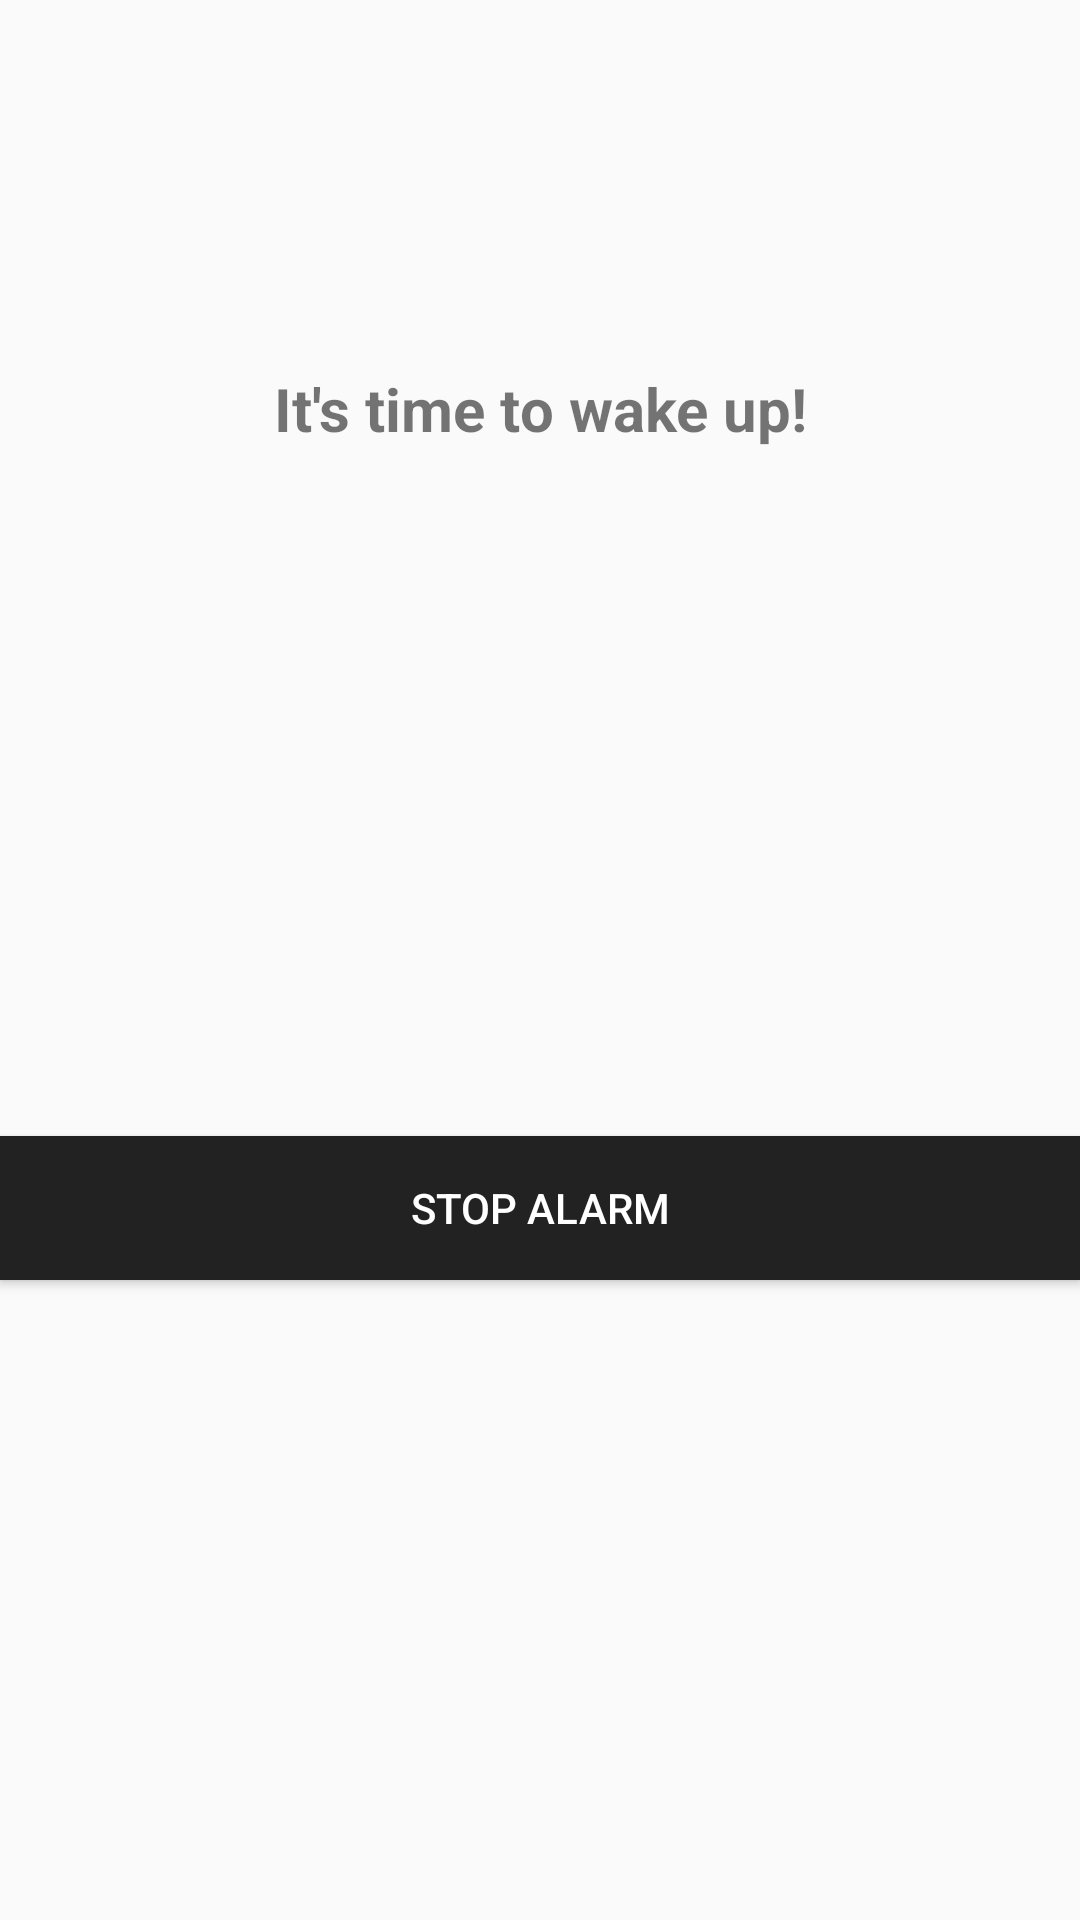

Write the Android layout XML for this screen, with the resource values it uses.
<!-- AndroidManifest.xml: application theme AppTheme -->
<!-- res/layout/alarm.xml -->
<?xml version="1.0" encoding="utf-8"?>
<LinearLayout xmlns:android="http://schemas.android.com/apk/res/android"
    android:layout_width="fill_parent"
    android:layout_height="fill_parent"
    android:orientation="vertical"
    android:gravity="center"
    android:weightSum="1">


    <TextView
        android:id="@+id/alarmTitle"
        android:layout_width="match_parent"
        android:layout_height="wrap_content"
        android:layout_weight="0.08"
        android:fontFamily="sans-serif"
        android:gravity="center"
        android:text="@string/alarm_title"
        android:textAlignment="center"
        android:textAllCaps="false"
        android:textSize="20sp"
        android:textStyle="bold" />

    <TextView
        android:id="@+id/dayInfo"
        android:layout_width="match_parent"
        android:layout_height="wrap_content"
        android:layout_weight="0.08"
        android:textAlignment="center"
        android:gravity="center" />

    <ExpandableListView
        android:id="@+id/eventExpandable"
        android:layout_width="match_parent"
        android:layout_height="178dp" />

    <Button
        android:id="@+id/stopAlarm"
        android:layout_width="match_parent"
        android:layout_height="wrap_content"
        android:layout_alignParentBottom="true"
        android:layout_alignStart="@+id/textView"
        android:layout_marginBottom="101dp"
        android:background="@color/jet"
        android:textColor="@color/white"
        android:text="@string/stop_alarm" />

</LinearLayout>
<!-- resources referenced by this layout -->
<resources>
  <color name="jet">#222222</color>
  <color name="white">#FFFFFF</color>
  <string name="alarm_title">It\'s time to wake up!</string>
  <string name="stop_alarm">Stop alarm</string>
  <style name="AppTheme" parent="Theme.AppCompat.Light.DarkActionBar">
          
      </style>
</resources>
